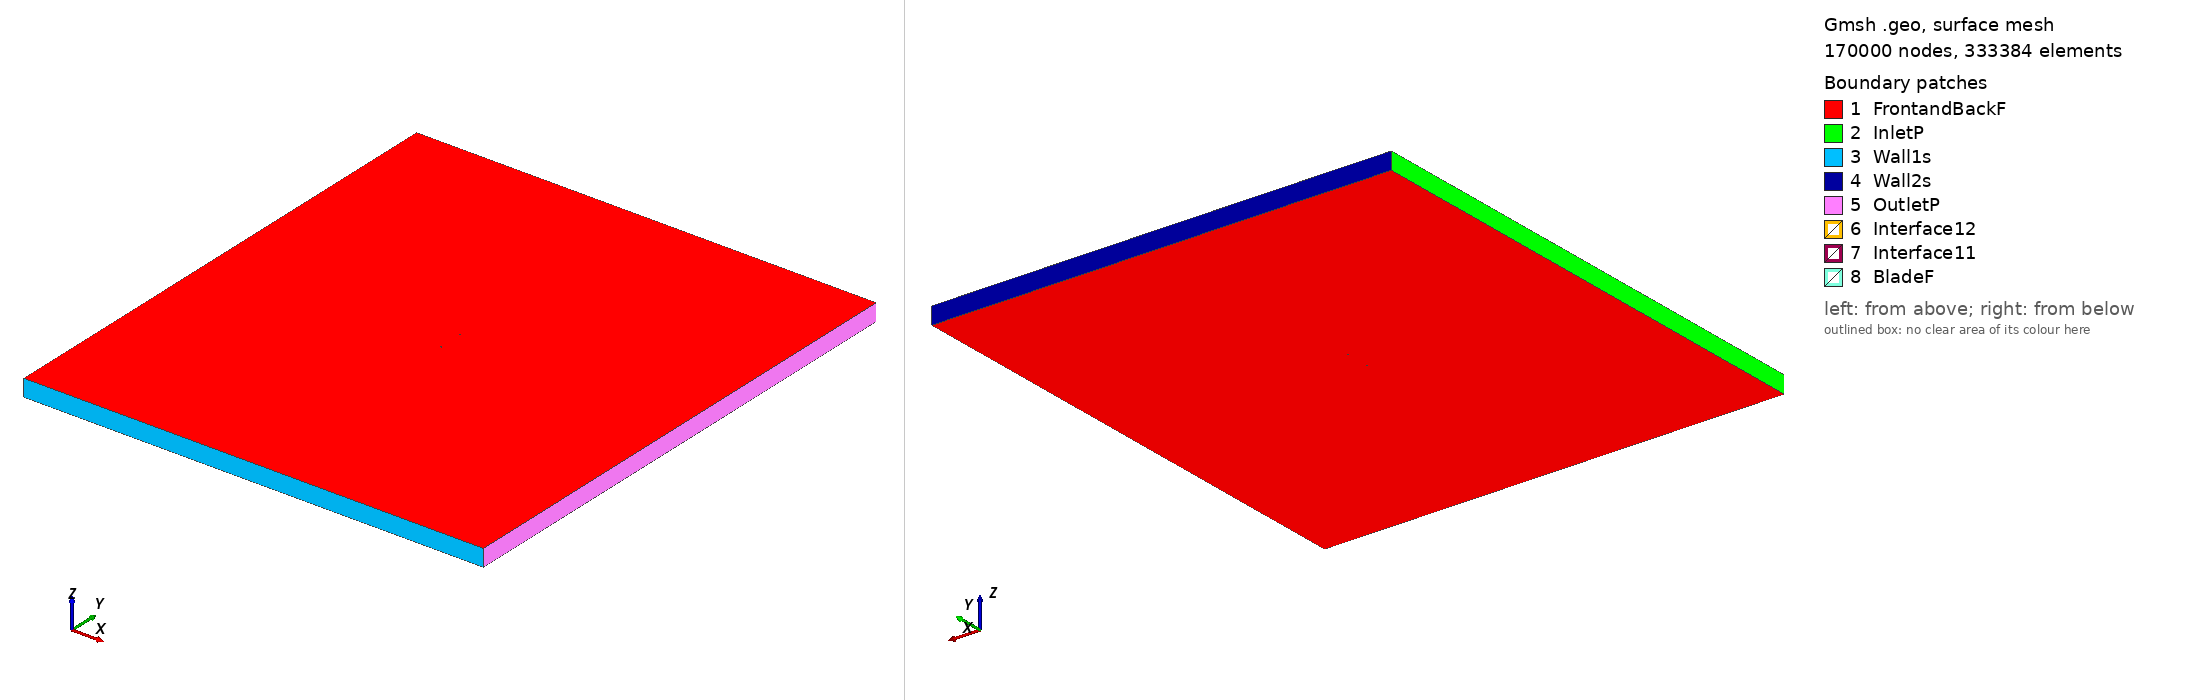

Gmsh geometry script, surface-meshed: 170000 nodes, 333384 surface elements. Boundary patches (legend numbers): 1 FrontandBackF, 2 InletP, 3 Wall1s, 4 Wall2s, 5 OutletP, 6 Interface12, 7 Interface11, 8 BladeF. Left view from above one corner, right view from below the opposite corner. Legend entries are the model's physical surfaces. The drawing asked Gmsh for element sizes between 1% and 20% of the model's largest extent; the script's own settings can give other sizes.

=== goe420_tsr2_2.3693_aoa_1.7678.geo (drawn) ===
SetFactory("OpenCASCADE");

Point(1) = {0.074917, 0.735431, 0, 1.0};
Point(2) = {0.072314, 0.734797, 0, 1.0};
Point(3) = {0.064489, 0.732791, 0, 1.0};
Point(4) = {0.048838, 0.728702, 0, 1.0};
Point(5) = {0.033199, 0.725000, 0, 1.0};
Point(6) = {0.017586, 0.722152, 0, 1.0};
Point(7) = {0.001999, 0.720157, 0, 1.0};
Point(8) = {-0.013549, 0.719402, 0, 1.0};
Point(9) = {-0.029061, 0.719811, 0, 1.0};
Point(10) = {-0.044512, 0.722237, 0, 1.0};
Point(11) = {-0.052209, 0.724340, 0, 1.0};
Point(12) = {-0.059878, 0.727376, 0, 1.0};
Point(13) = {-0.063700, 0.729281, 0, 1.0};
Point(14) = {-0.067511, 0.731575, 0, 1.0};
Point(15) = {-0.071295, 0.734721, 0, 1.0};
Point(16) = {-0.073160, 0.737185, 0, 1.0};
Point(17) = {-0.074964, 0.741589, 0, 1.0};
Point(18) = {-0.072896, 0.745716, 0, 1.0};
Point(19) = {-0.070922, 0.746819, 0, 1.0};
Point(20) = {-0.067001, 0.748092, 0, 1.0};
Point(21) = {-0.063095, 0.748902, 0, 1.0};
Point(22) = {-0.059196, 0.749478, 0, 1.0};
Point(23) = {-0.051419, 0.749934, 0, 1.0};
Point(24) = {-0.043655, 0.750000, 0, 1.0};
Point(25) = {-0.028164, 0.748893, 0, 1.0};
Point(26) = {-0.012697, 0.747011, 0, 1.0};
Point(27) = {0.002763, 0.744896, 0, 1.0};
Point(28) = {0.018225, 0.742858, 0, 1.0};
Point(29) = {0.033687, 0.740821, 0, 1.0};
Point(30) = {0.049164, 0.739249, 0, 1.0};
Point(31) = {0.064640, 0.737676, 0, 1.0};
Point(32) = {0.072383, 0.737045, 0, 1.0};
Point(33) = {0.074963, 0.736907, 0, 1.0};
Point(34) = {-0.074917, -0.735431, 0, 1.0};
Point(35) = {-0.072314, -0.734797, 0, 1.0};
Point(36) = {-0.064489, -0.732791, 0, 1.0};
Point(37) = {-0.048838, -0.728702, 0, 1.0};
Point(38) = {-0.033199, -0.725000, 0, 1.0};
Point(39) = {-0.017586, -0.722152, 0, 1.0};
Point(40) = {-0.001999, -0.720157, 0, 1.0};
Point(41) = {0.013549, -0.719402, 0, 1.0};
Point(42) = {0.029061, -0.719811, 0, 1.0};
Point(43) = {0.044512, -0.722237, 0, 1.0};
Point(44) = {0.052209, -0.724340, 0, 1.0};
Point(45) = {0.059878, -0.727376, 0, 1.0};
Point(46) = {0.063700, -0.729281, 0, 1.0};
Point(47) = {0.067511, -0.731575, 0, 1.0};
Point(48) = {0.071295, -0.734721, 0, 1.0};
Point(49) = {0.073160, -0.737185, 0, 1.0};
Point(50) = {0.074964, -0.741589, 0, 1.0};
Point(51) = {0.072896, -0.745716, 0, 1.0};
Point(52) = {0.070922, -0.746819, 0, 1.0};
Point(53) = {0.067001, -0.748092, 0, 1.0};
Point(54) = {0.063095, -0.748902, 0, 1.0};
Point(55) = {0.059196, -0.749478, 0, 1.0};
Point(56) = {0.051419, -0.749934, 0, 1.0};
Point(57) = {0.043655, -0.750000, 0, 1.0};
Point(58) = {0.028164, -0.748893, 0, 1.0};
Point(59) = {0.012697, -0.747011, 0, 1.0};
Point(60) = {-0.002763, -0.744896, 0, 1.0};
Point(61) = {-0.018225, -0.742858, 0, 1.0};
Point(62) = {-0.033687, -0.740821, 0, 1.0};
Point(63) = {-0.049164, -0.739249, 0, 1.0};
Point(64) = {-0.064640, -0.737676, 0, 1.0};
Point(65) = {-0.072383, -0.737045, 0, 1.0};
Point(66) = {-0.074963, -0.736907, 0, 1.0};

// Lines: first blade (splines 1-4)
Spline(1) = {1:33};
Spline(2) = {33,1};

// Lines: second blade (splines 5-8)
Spline(3) = {34:66};
Spline(4) = {66,34};

// Outer domain (points 20001-4 and lines)
Point(67) = {-13.50000000, -15.00000000, 0, 1.0};
Point(68) = {-13.50000000, 15.00000000, 0, 1.0};
Point(69) = {13.50000000, 15.00000000, 0, 1.0};
Point(70) = {13.50000000, -15.00000000, 0, 1.0};
Line(11) = {67, 68};
Line(12) = {68, 69};
Line(13) = {69, 70};
Line(14) = {67, 70};

// Interface (between moving and stationary domain) (circles)
Circle(9) = {0, 0, 0, 0.80000000, 0, 2*Pi};
Circle(10) = {0, 0, 0, 0.80000000, 0, 2*Pi};

// Loops collect Lines/Splines/etc (blade1, blade2, domain, first circle)
Line Loop(1) = {1:2};
Line Loop(2) = {3:4};
Line Loop(3) = {11,12,13,-14};
Line Loop(4) = {9};

// BooleanDifference cuts out the circle/interface from the domain
Plane Surface(1) = {3};
Plane Surface(2) = {4};
BooleanDifference{ Surface{1}; Delete;}{ Surface{2}; Delete;}

// This one cuts out the blades from the inner circle/interface
Line Loop(6) = {10};
Plane Surface(5) = {6};
Plane Surface(6) = {1};
Plane Surface(7) = {2};
BooleanDifference{ Surface{5}; Delete;}{ Surface{6,7}; Delete;}

// extrude to 3rd dimension
Extrude {0, 0, 1} {Surface{1}; Surface{5}; Layers{1}; Recombine;}

// Physical Surfaces are the named boundaries (patches)
Physical Surface("Interface11") = {12};
Physical Surface("Interface12") = {10};

// sides of domain
Physical Surface("InletP") = {6};
Physical Surface("OutletP") = {9};

// top and bottom of domain
Physical Surface("Wall1s") = {7};
Physical Surface("Wall2s") = {8};

// Check FrontandBackF by ensuring there is nothing in the 3rd dimension
Physical Surface("FrontandBackF") = {1,11,5,17};
Physical Surface("BladeF") = {13:16};
Physical Volume("Turbine") = {2};
Physical Volume("Farfield") = {1};

// settings for airfoil boundary layer
Field[1] = BoundaryLayer;
Field[1].EdgesList = {1:4};
Field[1].hwall_n = 1e-3;
Field[1].thickness = 1.5e-2;
Field[1].ratio = 1.05;
Field[1].Quads = 1;
BoundaryLayer Field = 1;

// control points for mesh (blade and interface)
// floor((arc length / 1.5mm)/ 2) -> Transfinite Line
Transfinite Line {1,3} = 104 Using Progression 1;
Transfinite Line {2,4} = 2 Using Progression 1;
Transfinite Line {9, 15} = 800 Using Progression 1;

// For more information on gmsh syntax, visit http://gmsh.info/doc/texinfo/gmsh.html
